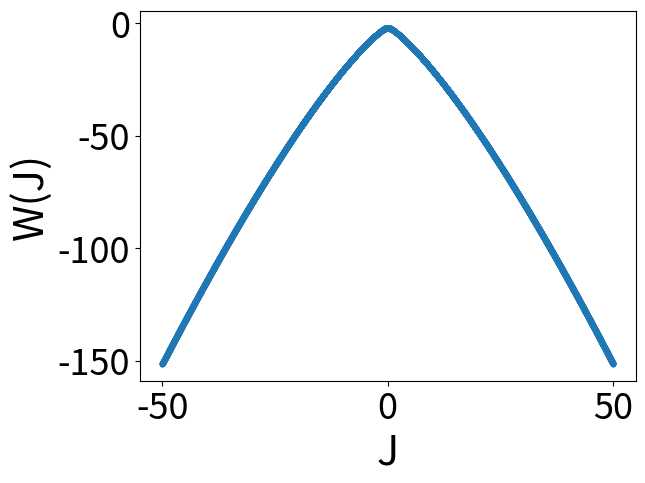
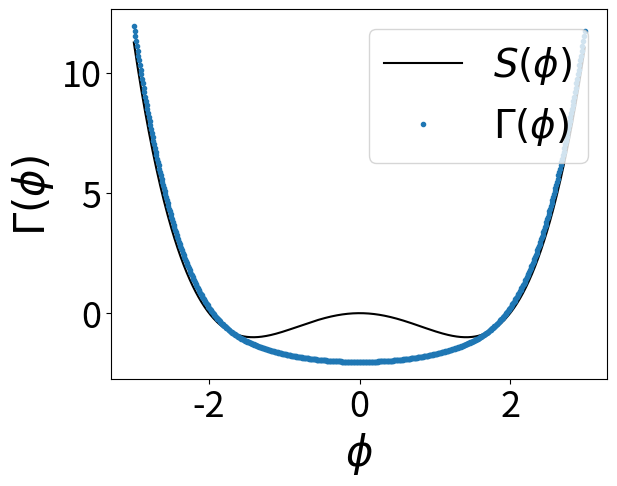
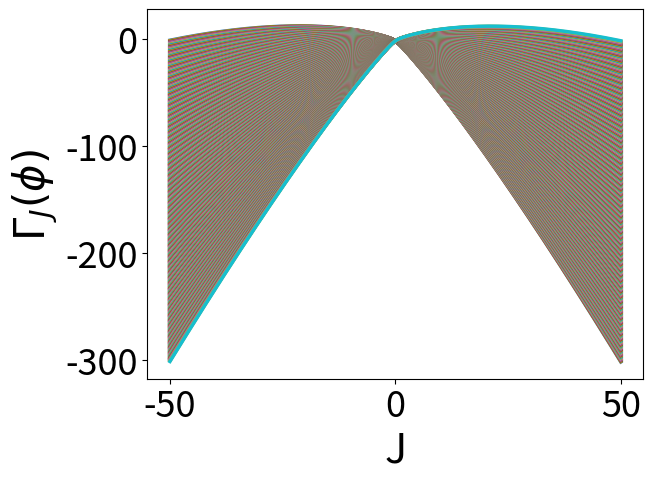

Python code for these plots, in order:
import matplotlib.pyplot as plt
import numpy as np
import scipy.integrate as integrate
import scipy.constants as con

def classical_action(phi_values, m, xhi, lamb, array):
    """
    Calculates an array of values corresponding to the classical action over a specified range
    Inputs:
        phi_values [numpy.array] : range of phi values
        m [float] : mass term
        xhi [float] : cubic term
        lamb [float] : quartic term
        array [numpy.array] : array to store values
    Outputs:
        array [numpy.array] : array of values for S[phi]
    
    """
    for phi in phi_values:
        s = 0.5 * (m) * (phi ** 2) + (xhi / (3)) * (phi**3) + (lamb / 24) * (phi ** 4)
        array.append(s)
    return array


def integrand(phi, m, xhi, j):
    integrand = np.exp(-(m / 2) * (phi ** 2) - (1/3) * xhi * (phi**3)- (lamb/24) * (phi ** 4) + (j * phi))
    return integrand

def gamma_j(phi_values, j_values, w, array):
    """
    Calculates the Legendre-Fenchel transformation of W[J]. Returns array of \Gamma_j[phi] values.
    """
    for i in range(len(phi_values)):
        for j in range(len(j_values)):
            array[j,i] = w[j] + j_values[j] * phi_values[i]
    return array

if __name__ == '__main__':
   
    m, xhi, lamb = -2, 0, 6
    j_values = np.arange(-50, 50, 0.01)                  #values for j
    phi_values = np.arange(-3, 3, 0.01)                  #values for mean-field phi

    z_j = []                                            #empty z values
    max_gamma = []                                      #empty 1pi action values
    g_j = np.zeros((len(j_values), len(phi_values)))    #array of gamma_j values to be used

    for j in j_values:
        z = integrate.quad(integrand, -np.inf, np.inf, args=(m,xhi,j))
        z_j.append(z[0])

    w = -np.log(z_j)
    g = gamma_j(phi_values, j_values, w, g_j)       #calling g_j  funct to generate g_j data
    max = np.max(g, axis=0)                           #find max of g_j
    max_gamma = np.append(max_gamma, max, axis=0)       #store
    
    fig, (ax2) = plt.subplots(1,1)             #figures for plots
    fig1, (ax4) = plt.subplots(1,1)
    fig2, (ax3) = plt.subplots(1,1)

    ax2.plot(j_values, w, ".")
    ax2.set_xlabel("J", fontsize="30")
    ax2.set_ylabel("W(J)", fontsize="30")
    ax2.tick_params(labelsize=26)
    
    for i in range(len(phi_values)):
        ax3.plot(j_values, g_j[:,i], linewidth=2.5)
        ax3.set_xlabel("J", fontsize="30")
        ax3.set_ylabel("$\Gamma_J  (\phi)$", fontsize="30")
        ax3.tick_params(labelsize=26)

    s_class = []
    s_classical = classical_action(phi_values, m, xhi, lamb, s_class)

    ax4.plot(phi_values, s_classical, "k", label="$S(\phi)$")
    ax4.plot(phi_values, max_gamma, ".", label="$\Gamma(\phi)$")
    ax4.set_xlabel("$\phi$", fontsize="30")
    ax4.set_ylabel("$\Gamma(\phi)$", fontsize="30")
    ax4.tick_params(labelsize=26)
    ax4.legend(loc="upper right", fontsize=28)

    plt.show()
